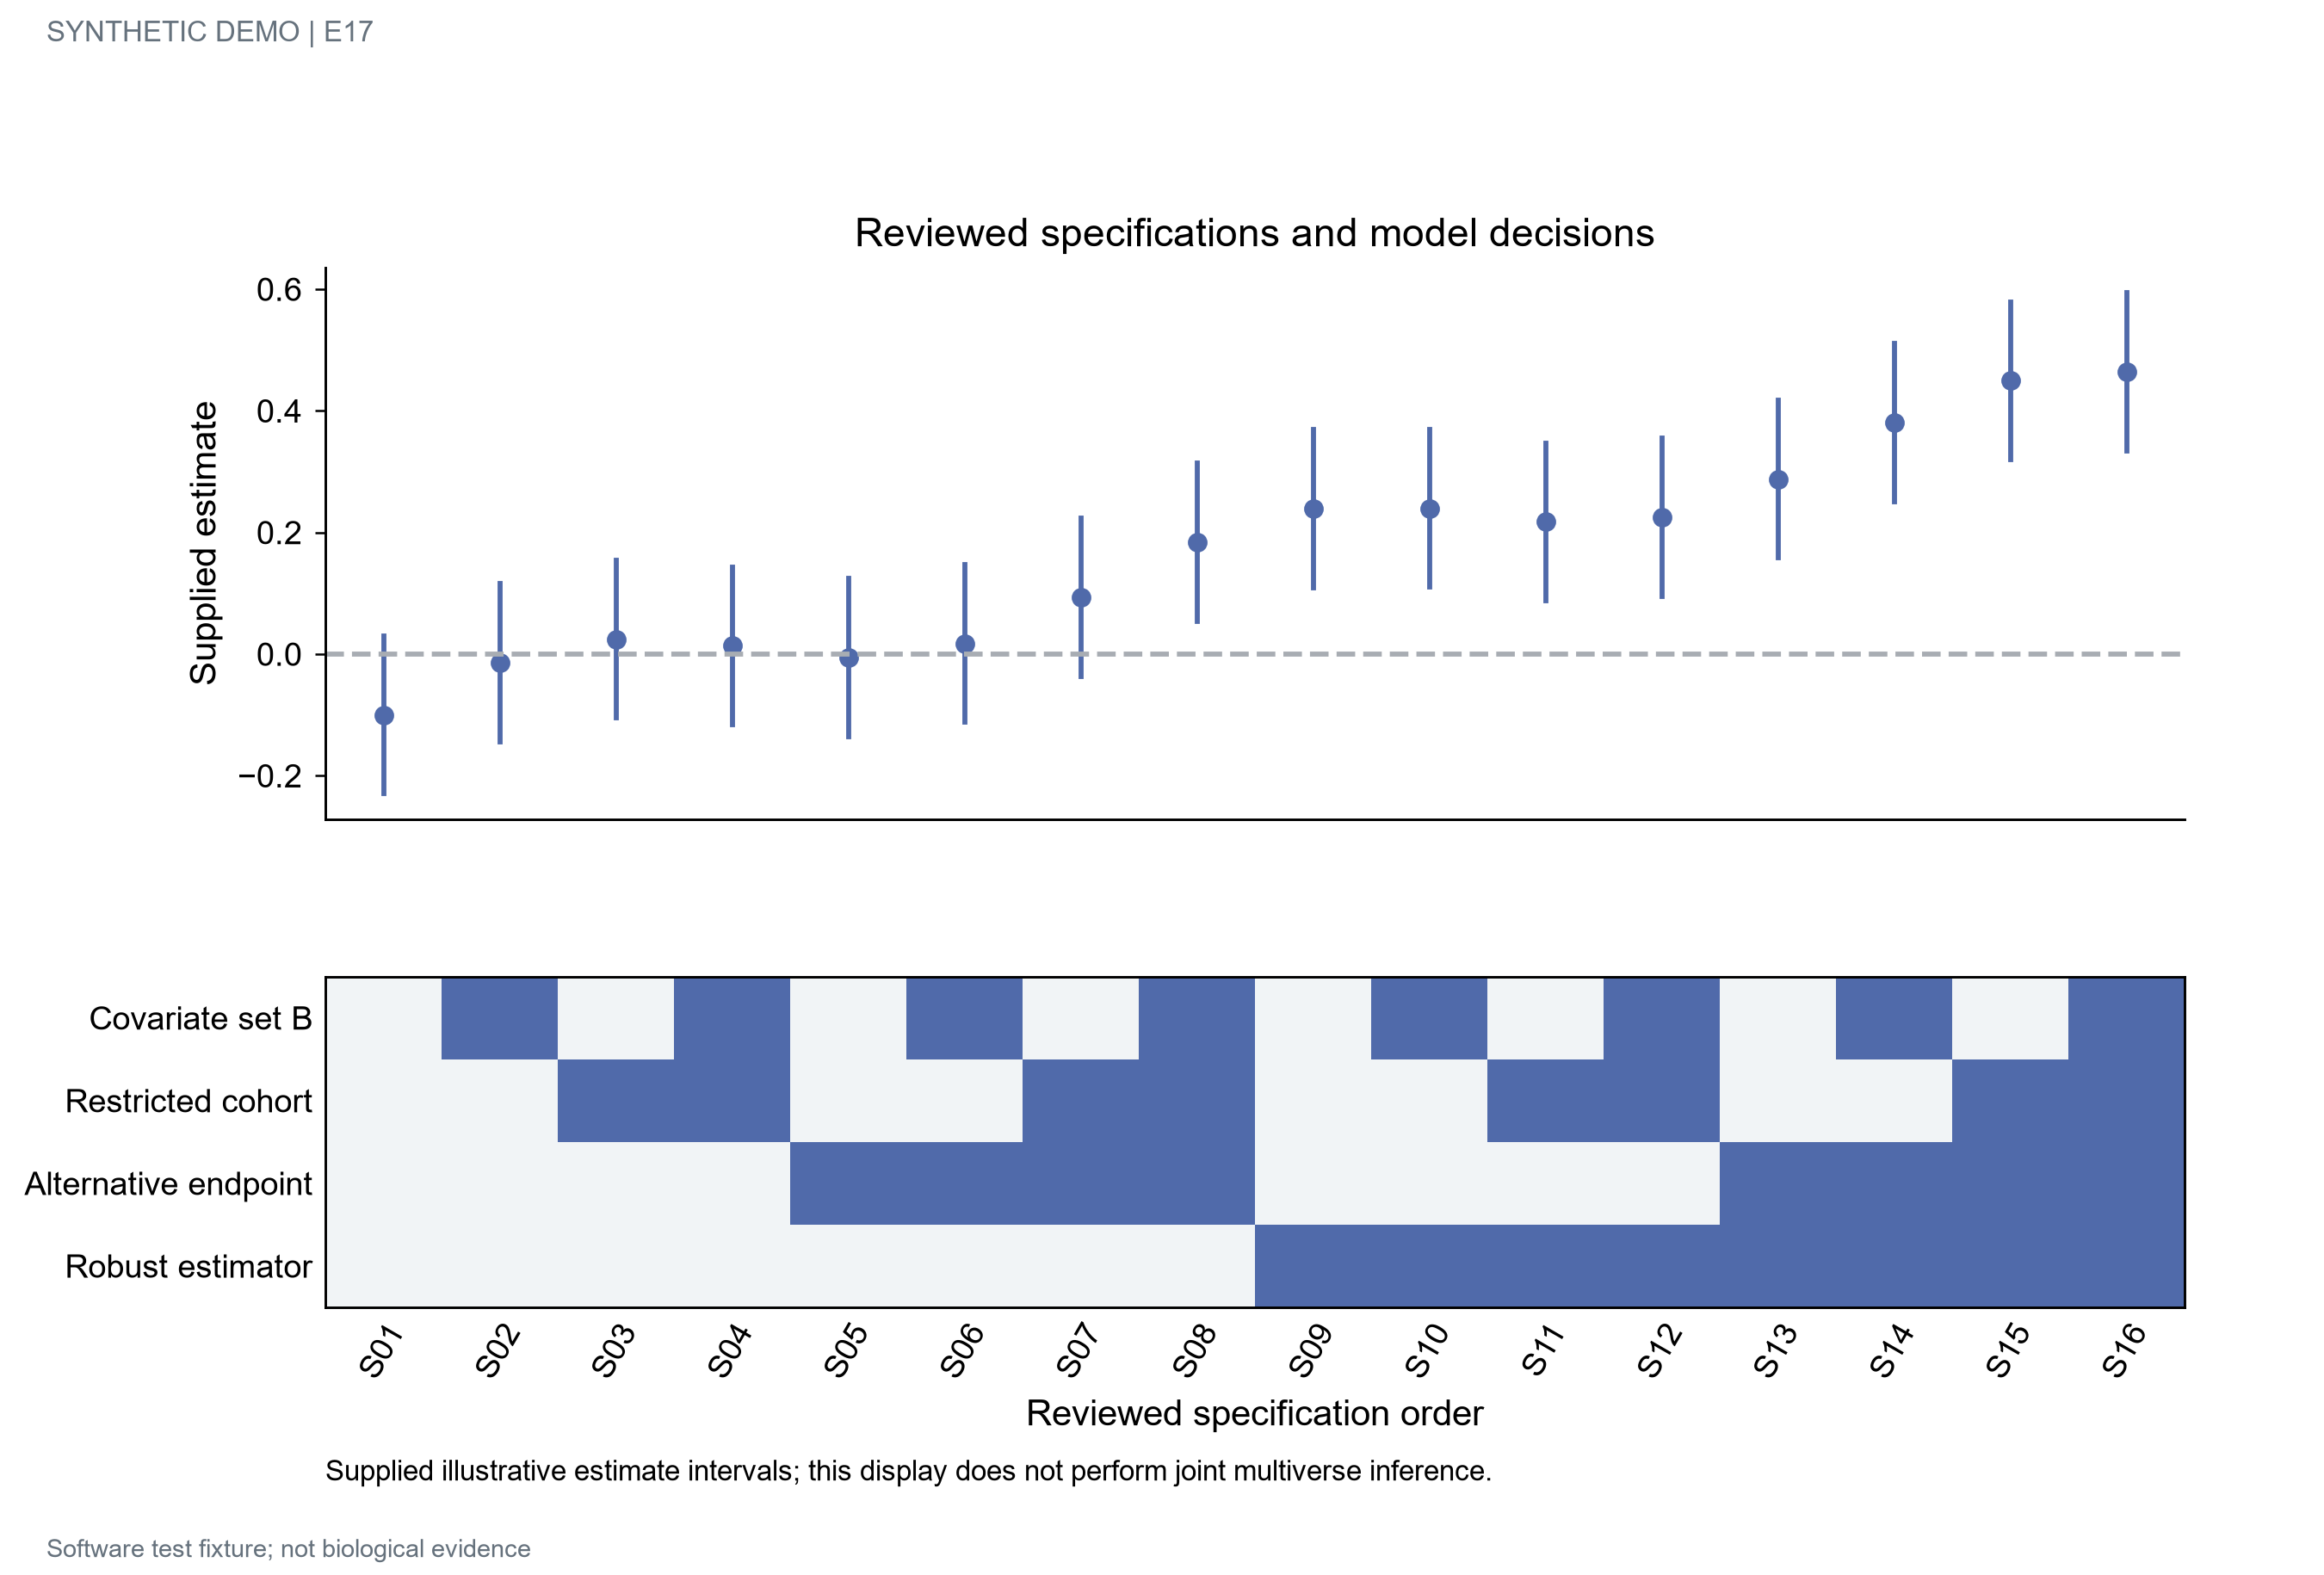

Data behind this chart, as committed beside it:
record_type	spec_id	estimate	lower	upper	decision	included
estimate	S01	-0.1	-0.23	0.03		
decision	S01				Covariate set B	0.0
decision	S01				Restricted cohort	0.0
decision	S01				Alternative endpoint	0.0
decision	S01				Robust estimator	0.0
estimate	S02	-0.01451	-0.1445	0.1155		
decision	S02				Covariate set B	1.0
decision	S02				Restricted cohort	0.0
decision	S02				Alternative endpoint	0.0
decision	S02				Robust estimator	0.0
estimate	S03	0.02456	-0.1054	0.1546		
decision	S03				Covariate set B	0.0
decision	S03				Restricted cohort	1.0
decision	S03				Alternative endpoint	0.0
decision	S03				Robust estimator	0.0
estimate	S04	0.01347	-0.1165	0.1435		
decision	S04				Covariate set B	1.0
decision	S04				Restricted cohort	1.0
decision	S04				Alternative endpoint	0.0
decision	S04				Robust estimator	0.0
estimate	S05	-0.005408	-0.1354	0.1246		
decision	S05				Covariate set B	0.0
decision	S05				Restricted cohort	0.0
decision	S05				Alternative endpoint	1.0
decision	S05				Robust estimator	0.0
estimate	S06	0.01746	-0.1125	0.1475		
decision	S06				Covariate set B	1.0
decision	S06				Restricted cohort	0.0
decision	S06				Alternative endpoint	1.0
decision	S06				Robust estimator	0.0
estimate	S07	0.09324	-0.03676	0.2232		
decision	S07				Covariate set B	0.0
decision	S07				Restricted cohort	1.0
decision	S07				Alternative endpoint	1.0
decision	S07				Robust estimator	0.0
estimate	S08	0.1844	0.05442	0.3144		
decision	S08				Covariate set B	1.0
decision	S08				Restricted cohort	1.0
decision	S08				Alternative endpoint	1.0
decision	S08				Robust estimator	0.0
estimate	S09	0.2394	0.1094	0.3694		
decision	S09				Covariate set B	0.0
decision	S09				Restricted cohort	0.0
decision	S09				Alternative endpoint	0.0
decision	S09				Robust estimator	1.0
estimate	S10	0.2397	0.1097	0.3697		
decision	S10				Covariate set B	1.0
decision	S10				Restricted cohort	0.0
decision	S10				Alternative endpoint	0.0
decision	S10				Robust estimator	1.0
estimate	S11	0.2174	0.08736	0.3474		
decision	S11				Covariate set B	0.0
decision	S11				Restricted cohort	1.0
decision	S11				Alternative endpoint	0.0
decision	S11				Robust estimator	1.0
estimate	S12	0.225	0.095	0.355		
decision	S12				Covariate set B	1.0
decision	S12				Restricted cohort	1.0
decision	S12				Alternative endpoint	0.0
decision	S12				Robust estimator	1.0
... 20 more rows
